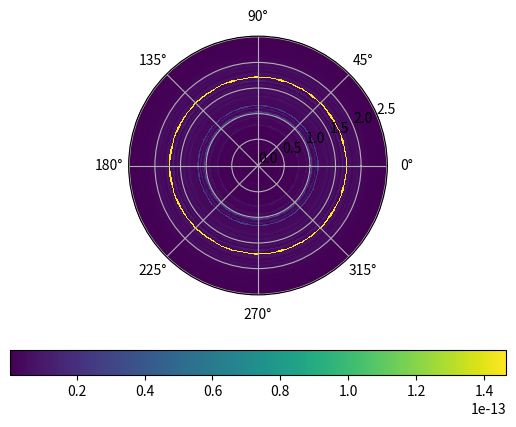

Python code for this plot:
"""
The function "CylindricalPotential" finds the potential V on the xy-axes due to a
surface charge density S(x) that is in the xy-plane. The center of the circle is at r0.

The variables r and t are arrays that form the r vector in E&M - specifically, this function
finds the potential V at the points r and theta, or V(r,theta). You can choose the points over which to
find the potential: the x-axis goes from x1 to x2, and the y-axis goes from y1 to y2.

Below, we define the parameters for the function. The function will plot a 2D histogram of the potential.
"""

import scipy.integrate as sci
import math
import matplotlib.pyplot as plt
import numpy as np


# Linear charge density
S = lambda r,t: r*math.cos(t)

# Physical dimenstions of the surface
r0 = 0                # Center of circle
R = 2                 # Radius of circle

# Form the r vector, or the sampling space
r1 = 0
r2 = 2.5
t1 = 0
t2 = 2*math.pi

# Number of data points
N = 100

def CylindricalPotential():
    V = [[0]*N for i in range(N)]              # Potential is 2D array with N columns, N rows
    r = np.linspace(r1,r2,N)                   # Describes r-coordinate in space
    t = np.linspace(t1,t2,N)                   # Describes theta-coordinate in space
    for j in range((N-1),-1,-1):               # Decreases in value 
        for i in range(0,N):                   # Increases in value
            integrand = lambda z,w: (w**2)*math.cos(z)/math.sqrt((r[j] - w)**2)
            slop = sci.dblquad(integrand,r0,R,0,2*math.pi)
            V[i][j] = slop[0]
    r_grid, t_grid = np.meshgrid(r,t)
    #x, y = r_grid*np.cos(t_grid), r_grid*np.sin(t_grid)
    plt.subplot(projection="polar")
    cs = plt.pcolormesh(t_grid, r_grid, V)
    #cs = plt.pcolor(np.transpose(V))
    plt.colorbar(cs, orientation = 'horizontal')
    plt.show()
    return V


# Carry out the function for the previously defined values
CylindricalPotential()
